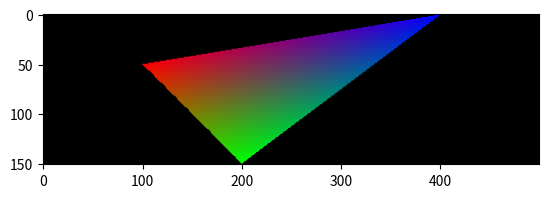

This figure's Python source:
import numpy as np
import matplotlib.pyplot as plt

def rasterize_triangle(v1, v2, v3, colors):
    # Определение минимальной и максимальной координаты y
    ymin = min(v1[1], v2[1], v3[1])
    ymax = max(v1[1], v2[1], v3[1])

    # Создание буфера пикселей
    image = np.zeros((int(ymax - ymin + 1), 500, 3))

    # Алгоритм растеризации
    for y in range(int(ymin), int(ymax + 1)):
        # Определение минимальной и максимальной координаты x для текущей строки
        x_min = image.shape[1]
        x_max = -1

        for x in range(image.shape[1]):
            # Вычисление барицентрических координат
            alpha = ((v2[1] - v3[1]) * (x - v3[0]) + (v3[0] - v2[0]) * (y - v3[1])) / \
                    ((v2[1] - v3[1]) * (v1[0] - v3[0]) + (v3[0] - v2[0]) * (v1[1] - v3[1]))
            beta = ((v3[1] - v1[1]) * (x - v3[0]) + (v1[0] - v3[0]) * (y - v3[1])) / \
                   ((v2[1] - v3[1]) * (v1[0] - v3[0]) + (v3[0] - v2[0]) * (v1[1] - v3[1]))
            gamma = 1 - alpha - beta

            # Проверка, что пиксель находится внутри треугольника
            if 0 <= alpha <= 1 and 0 <= beta <= 1 and 0 <= gamma <= 1:
                # Вычисление значений компонент цвета
                R = alpha * colors[0][0] + beta * colors[1][0] + gamma * colors[2][0]
                G = alpha * colors[0][1] + beta * colors[1][1] + gamma * colors[2][1]
                B = alpha * colors[0][2] + beta * colors[1][2] + gamma * colors[2][2]

                # Установка значения цвета в буфере пикселей
                image[int(y - ymin), x, :] = [R, G, B]                

                # Обновление минимальной и максимальной координаты x
                if x < x_min:
                    x_min = x
                if x > x_max:
                    x_max = x

        # Отрисовка строки
        if x_min != image.shape[1] and x_max != -1:
            plt.imshow(image / 255)

    plt.show()


v1 = [100, 150]
v2 = [200, 250]
v3 = [400, 100]
colors = [[255, 0, 0], [0, 255, 0], [0, 0, 255]]
rasterize_triangle(v1, v2, v3, colors)